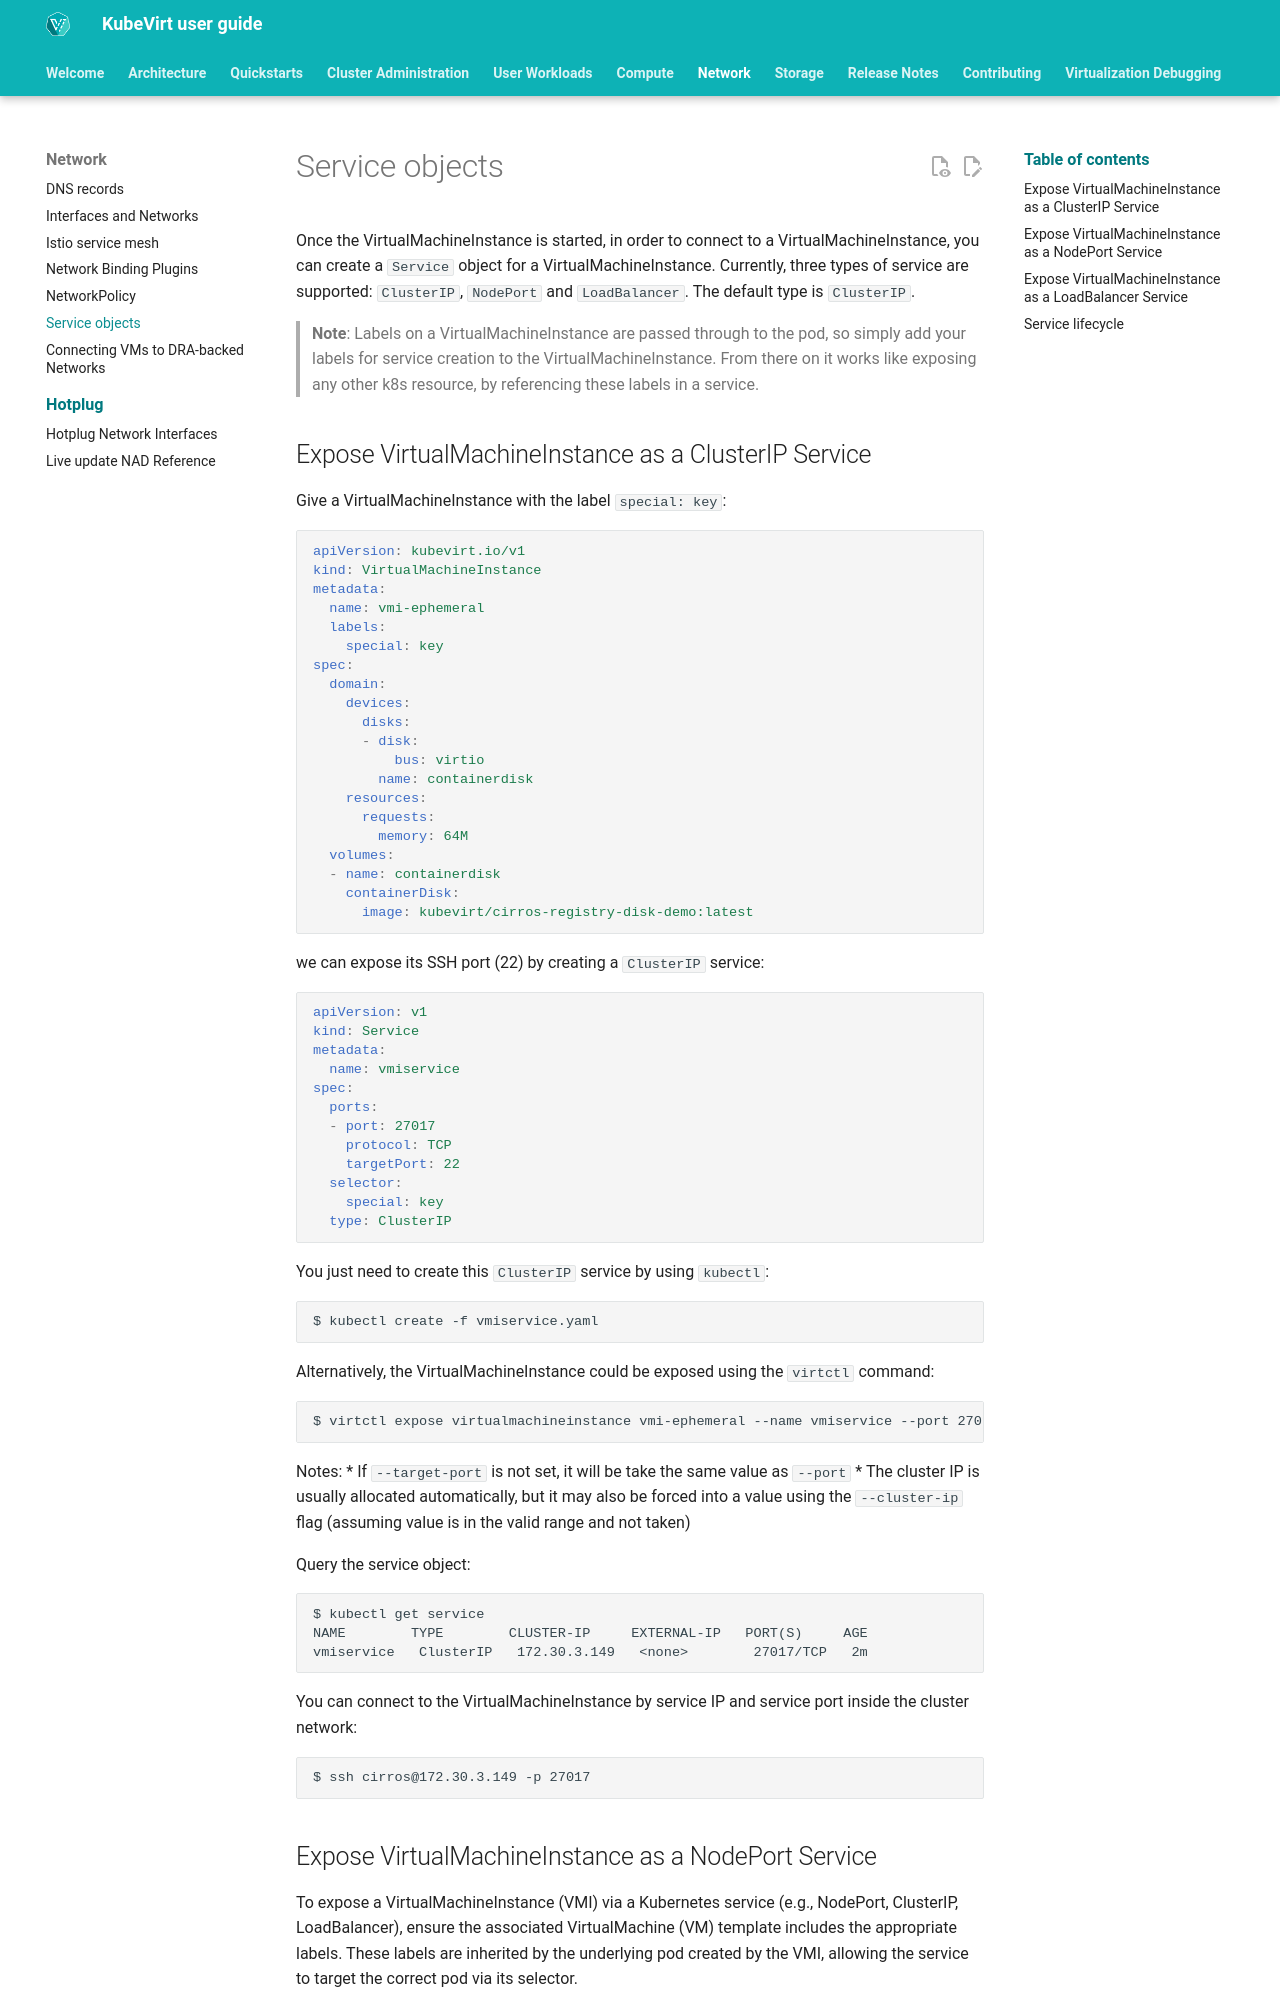

repository: kubevirt/user-guide · page: network/service_objects/index.html · generator: mkdocs

# Service objects

Once the VirtualMachineInstance is started, in order to connect to a
VirtualMachineInstance, you can create a `Service` object for a
VirtualMachineInstance. Currently, three types of service are supported:
`ClusterIP`, `NodePort` and `LoadBalancer`. The default type is
`ClusterIP`.

> **Note**: Labels on a VirtualMachineInstance are passed through to the
> pod, so simply add your labels for service creation to the
> VirtualMachineInstance. From there on it works like exposing any other
> k8s resource, by referencing these labels in a service.


## Expose VirtualMachineInstance as a ClusterIP Service

Give a VirtualMachineInstance with the label `special: key`:

```yaml
apiVersion: kubevirt.io/v1
kind: VirtualMachineInstance
metadata:
  name: vmi-ephemeral
  labels:
    special: key
spec:
  domain:
    devices:
      disks:
      - disk:
          bus: virtio
        name: containerdisk
    resources:
      requests:
        memory: 64M
  volumes:
  - name: containerdisk
    containerDisk:
      image: kubevirt/cirros-registry-disk-demo:latest
```

we can expose its SSH port (22) by creating a `ClusterIP` service:

```yaml
apiVersion: v1
kind: Service
metadata:
  name: vmiservice
spec:
  ports:
  - port: 27017
    protocol: TCP
    targetPort: 22
  selector:
    special: key
  type: ClusterIP
```

You just need to create this `ClusterIP` service by using `kubectl`:

    $ kubectl create -f vmiservice.yaml

Alternatively, the VirtualMachineInstance could be exposed using the
`virtctl` command:

    $ virtctl expose virtualmachineinstance vmi-ephemeral --name vmiservice --port 27017 --target-port 22

Notes: \* If `--target-port` is not set, it will be take the same value
as `--port` \* The cluster IP is usually allocated automatically, but it
may also be forced into a value using the `--cluster-ip` flag (assuming
value is in the valid range and not taken)

Query the service object:

    $ kubectl get service
    NAME        TYPE        CLUSTER-IP     EXTERNAL-IP   PORT(S)     AGE
    vmiservice   ClusterIP   172.30.3.149   <none>        27017/TCP   2m

You can connect to the VirtualMachineInstance by service IP and service
port inside the cluster network:

    $ ssh cirros@172.30.3.149 -p 27017
